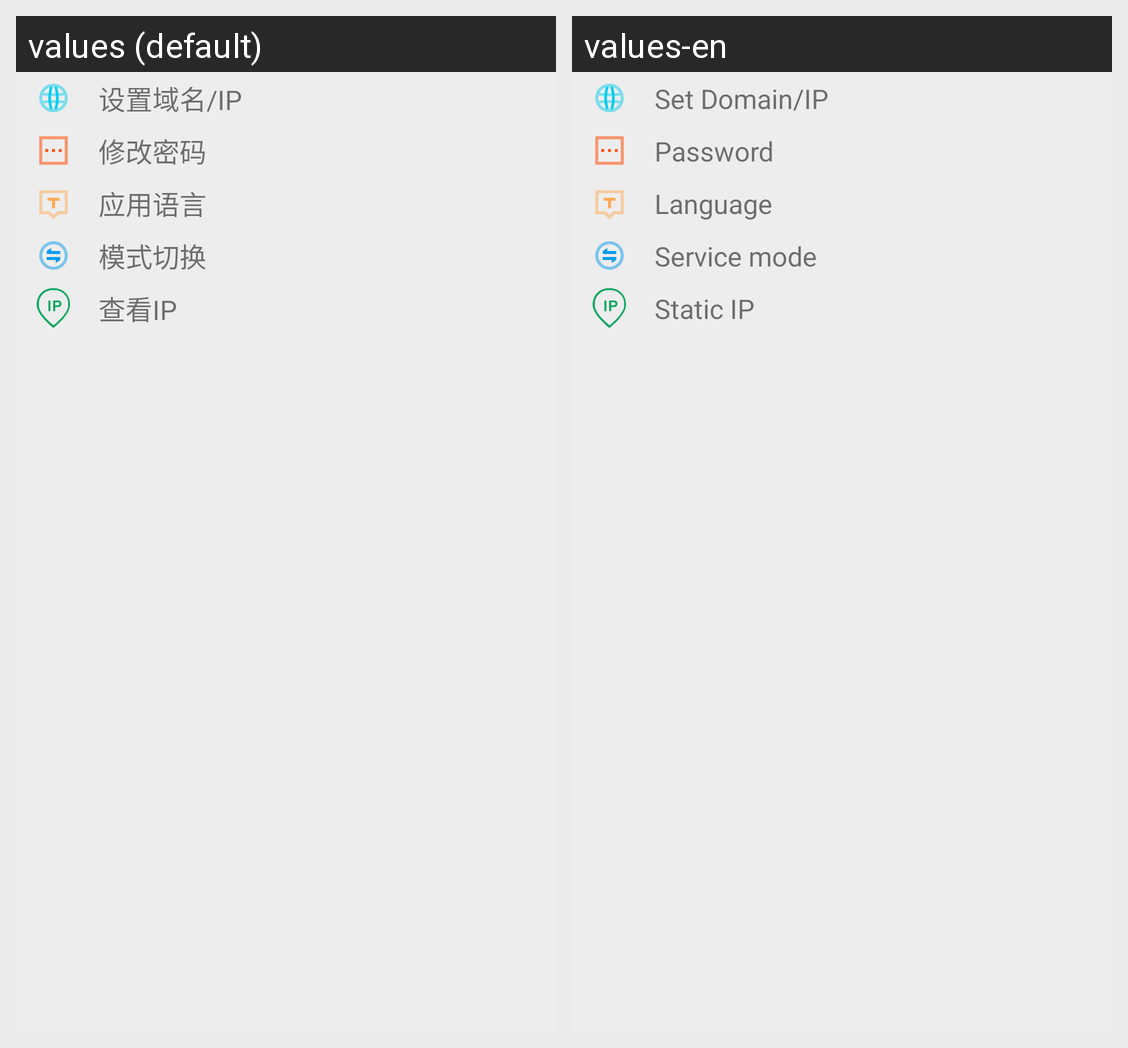

The Android screen above is rendered under two locales of the same app. Produce the string resources it draws, with the default and per-locale values.
Android screen res/layout/sub_item.xml rendered under 2 locales, left to right: values (default), values-en. Device: Nexus 5 (rendered at 1080×1920; each locale shown at half size, 540×960, under a caption strip naming it); theme AppTheme.
Strings drawn on this screen, with the default value and each locale's value (text and hints the layout hard-codes, and strings that could not be matched under every locale, appear in the picture but are not listed):

my_setip
  values: 设置域名/IP
  values-en: Set Domain/IP

my_repwd
  values: 修改密码
  values-en: Password

my_language
  values: 应用语言
  values-en: Language

my_type
  values: 模式切换
  values-en: Service mode

my_wifi
  values: 查看IP
  values-en: Static IP
